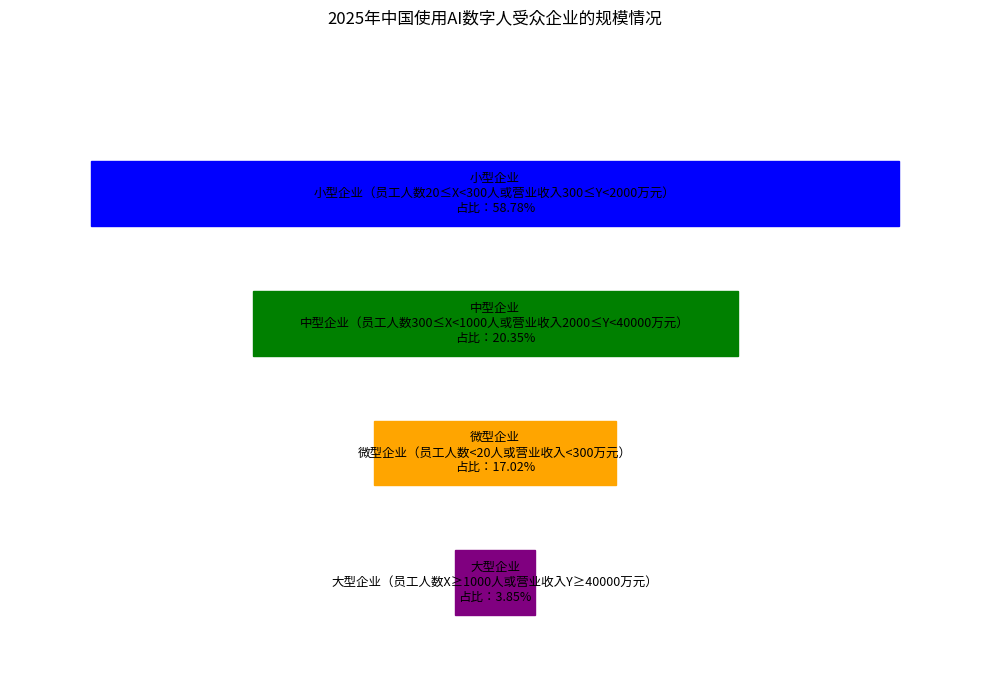

Python code for this plot:
import matplotlib.pyplot as plt
import numpy as np

# 企业规模类别及占比数据
labels = ["小型企业", "中型企业", "微型企业", "大型企业"]
sizes = [58.78, 20.35, 17.02, 3.85]
# 对应颜色
colors = ['blue', 'green', 'orange', 'purple']
# 各类别描述信息（用于标注）
descriptions = [
    "小型企业（员工人数20≤X<300人或营业收入300≤Y<2000万元）",
    "中型企业（员工人数300≤X<1000人或营业收入2000≤Y<40000万元）",
    "微型企业（员工人数<20人或营业收入<300万元）",
    "大型企业（员工人数X≥1000人或营业收入Y≥40000万元）"
]

fig, ax = plt.subplots(figsize=(10, 7))
# 构建漏斗图的多边形顶点坐标（大致模拟，可按需微调）
# 假设漏斗在水平方向对称，基于垂直方向分层
y_positions = [0.8, 0.6, 0.4, 0.2]  # 各层垂直位置
widths = [1, 0.6, 0.3, 0.1]  # 各层宽度，从大到小模拟漏斗
vertices_list = []
for i in range(len(labels)):
    y = y_positions[i]
    w = widths[i]
    left = -w / 2
    right = w / 2
    vertices = [(left, y), (right, y), (right, y - 0.1), (left, y - 0.1)]
    vertices_list.append(vertices)

# 绘制每个层级的多边形并添加标注
for i in range(len(labels)):
    polygon = plt.Polygon(vertices_list[i], color=colors[i])
    ax.add_patch(polygon)
    # 添加占比和描述标注，位置在层级中间
    center_x = 0
    center_y = y_positions[i] - 0.05
    ax.text(center_x, center_y, f'{labels[i]}\n{descriptions[i]}\n占比：{sizes[i]}%',
            ha='center', va='center', fontsize=9)

ax.set_xlim(-0.6, 0.6)
ax.set_ylim(0, 1)
ax.axis('off')  # 隐藏坐标轴
ax.set_title('2025年中国使用AI数字人受众企业的规模情况')

plt.tight_layout()
plt.show()
